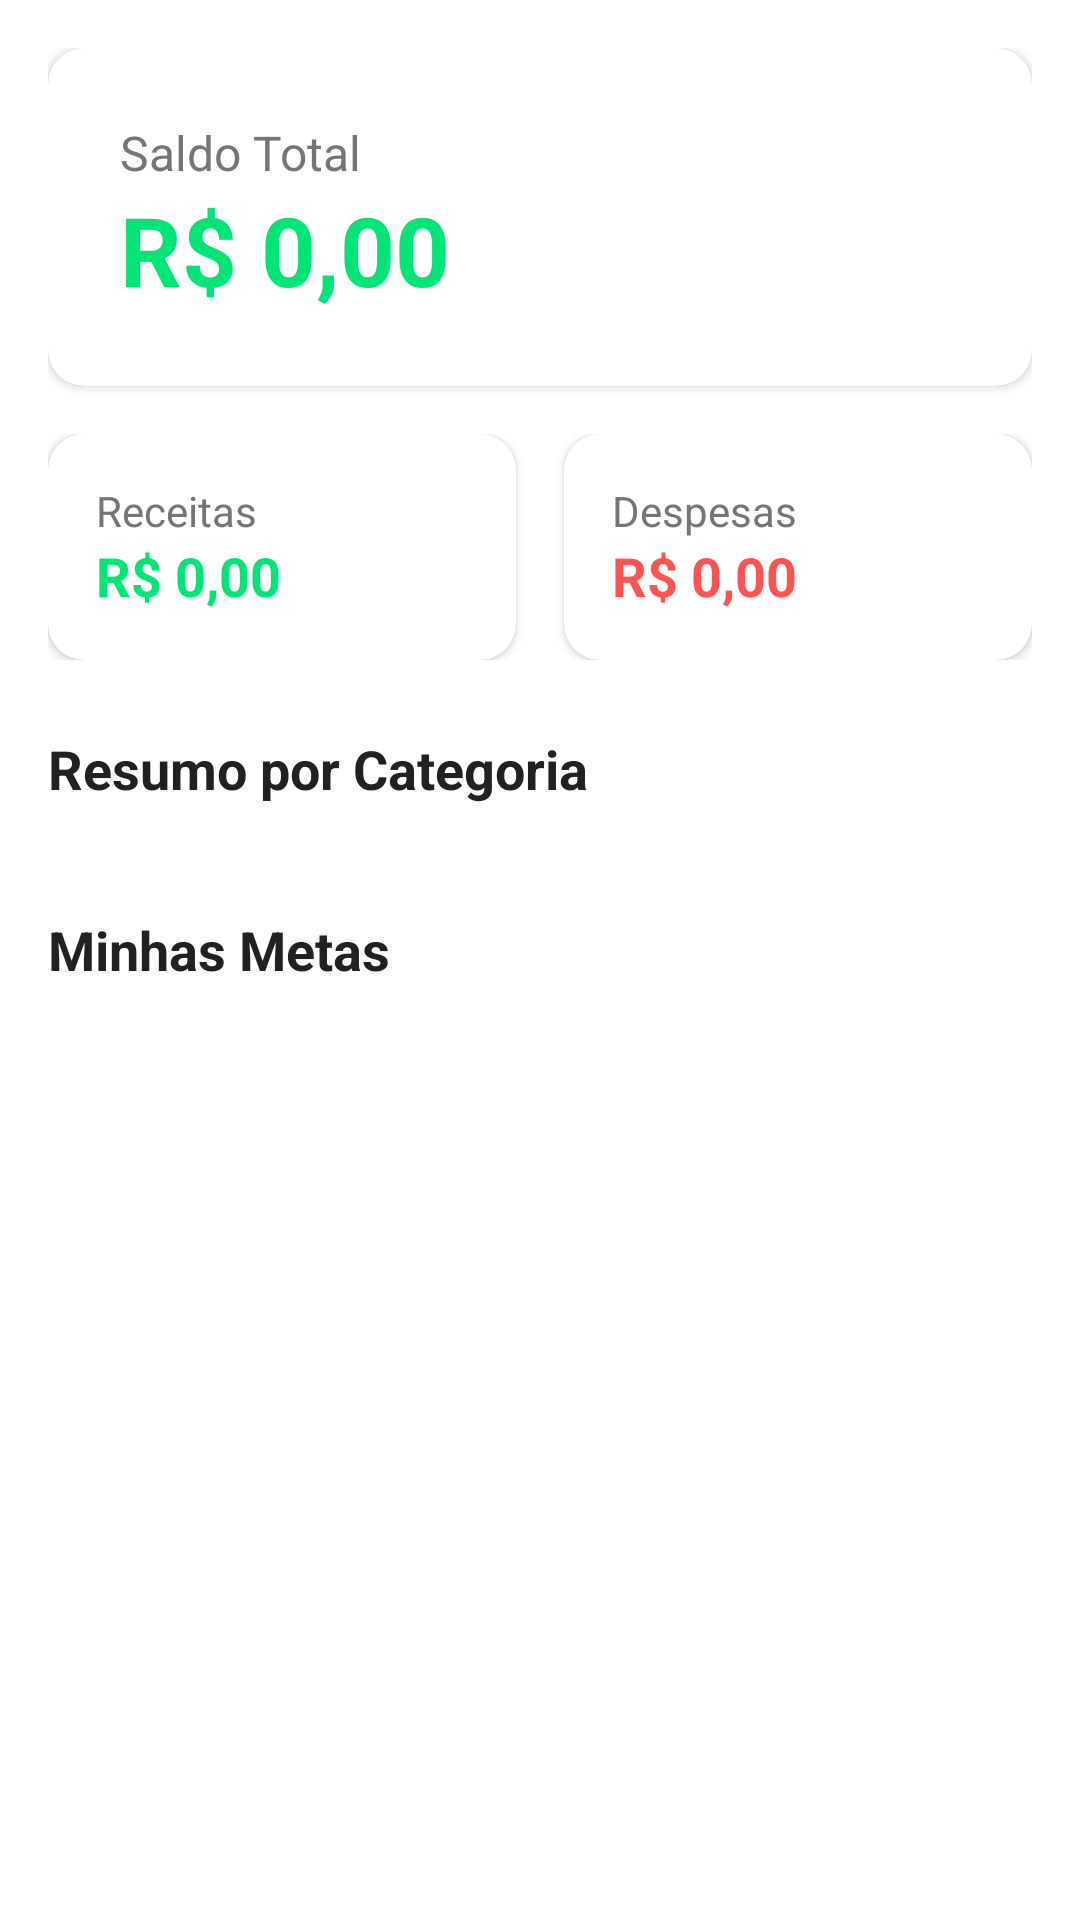

Layout XML and referenced resources for this Android screen:
<!-- AndroidManifest.xml: application theme Theme.Projeto -->
<!-- res/layout/fragment_dashboard.xml -->
<?xml version="1.0" encoding="utf-8"?>
<androidx.core.widget.NestedScrollView xmlns:android="http://schemas.android.com/apk/res/android"
    xmlns:app="http://schemas.android.com/apk/res-auto"
    android:layout_width="match_parent"
    android:layout_height="match_parent"
    android:background="?android:attr/windowBackground">

    <LinearLayout
        android:layout_width="match_parent"
        android:layout_height="wrap_content"
        android:orientation="vertical"
        android:padding="16dp">

        
        <com.google.android.material.card.MaterialCardView
            android:layout_width="match_parent"
            android:layout_height="wrap_content"
            app:cardBackgroundColor="?attr/colorSurface"
            app:cardCornerRadius="12dp"
            app:cardElevation="2dp">

            <LinearLayout
                android:layout_width="match_parent"
                android:layout_height="wrap_content"
                android:orientation="vertical"
                android:padding="24dp">

                <TextView
                    android:layout_width="wrap_content"
                    android:layout_height="wrap_content"
                    android:text="Saldo Total"
                    android:textColor="@color/text_secondary"
                    android:textSize="16sp" />

                <TextView
                    android:id="@+id/text_total_balance"
                    android:layout_width="wrap_content"
                    android:layout_height="wrap_content"
                    android:text="R$ 0,00"
                    android:textColor="@color/green_primary"
                    android:textSize="32sp"
                    android:textStyle="bold" />

                <TextView
                    android:id="@+id/text_balance_breakdown"
                    android:layout_width="match_parent"
                    android:layout_height="wrap_content"
                    android:layout_marginTop="12dp"
                    android:lineSpacingExtra="4dp"
                    android:text=""
                    android:textColor="@color/text_secondary"
                    android:textSize="14sp"
                    android:visibility="gone" />
            </LinearLayout>
        </com.google.android.material.card.MaterialCardView>

        <LinearLayout
            android:layout_width="match_parent"
            android:layout_height="wrap_content"
            android:layout_marginTop="16dp"
            android:orientation="horizontal">

            
            <com.google.android.material.card.MaterialCardView
                android:layout_width="0dp"
                android:layout_height="wrap_content"
                android:layout_weight="1"
                android:layout_marginEnd="8dp"
                app:cardBackgroundColor="?attr/colorSurface"
                app:cardCornerRadius="12dp"
                app:cardElevation="2dp">

                <LinearLayout
                    android:layout_width="match_parent"
                    android:layout_height="wrap_content"
                    android:orientation="vertical"
                    android:padding="16dp">

                    <TextView
                        android:layout_width="wrap_content"
                        android:layout_height="wrap_content"
                        android:text="Receitas"
                        android:textColor="@color/text_secondary"
                        android:textSize="14sp" />

                    <TextView
                        android:id="@+id/text_income"
                        android:layout_width="wrap_content"
                        android:layout_height="wrap_content"
                        android:text="R$ 0,00"
                        android:textColor="@color/green_primary"
                        android:textSize="18sp"
                        android:textStyle="bold" />
                </LinearLayout>
            </com.google.android.material.card.MaterialCardView>

            
            <com.google.android.material.card.MaterialCardView
                android:layout_width="0dp"
                android:layout_height="wrap_content"
                android:layout_weight="1"
                android:layout_marginStart="8dp"
                app:cardBackgroundColor="?attr/colorSurface"
                app:cardCornerRadius="12dp"
                app:cardElevation="2dp">

                <LinearLayout
                    android:layout_width="match_parent"
                    android:layout_height="wrap_content"
                    android:orientation="vertical"
                    android:padding="16dp">

                    <TextView
                        android:layout_width="wrap_content"
                        android:layout_height="wrap_content"
                        android:text="Despesas"
                        android:textColor="@color/text_secondary"
                        android:textSize="14sp" />

                    <TextView
                        android:id="@+id/text_expense"
                        android:layout_width="wrap_content"
                        android:layout_height="wrap_content"
                        android:text="R$ 0,00"
                        android:textColor="@color/red_error"
                        android:textSize="18sp"
                        android:textStyle="bold" />
                </LinearLayout>
            </com.google.android.material.card.MaterialCardView>
        </LinearLayout>

        <TextView
            android:layout_width="wrap_content"
            android:layout_height="wrap_content"
            android:layout_marginTop="24dp"
            android:text="Resumo por Categoria"
            android:textColor="@color/text_primary"
            android:textSize="18sp"
            android:textStyle="bold" />

        <androidx.recyclerview.widget.RecyclerView
            android:id="@+id/recycler_categories"
            android:layout_width="match_parent"
            android:layout_height="wrap_content"
            android:layout_marginTop="12dp"
            app:layoutManager="androidx.recyclerview.widget.LinearLayoutManager" />

        <TextView
            android:layout_width="wrap_content"
            android:layout_height="wrap_content"
            android:layout_marginTop="24dp"
            android:text="Minhas Metas"
            android:textColor="@color/text_primary"
            android:textSize="18sp"
            android:textStyle="bold" />

        <androidx.recyclerview.widget.RecyclerView
            android:id="@+id/recycler_goals"
            android:layout_width="match_parent"
            android:layout_height="wrap_content"
            android:layout_marginTop="12dp"
            android:orientation="horizontal"
            app:layoutManager="androidx.recyclerview.widget.LinearLayoutManager" />

    </LinearLayout>
</androidx.core.widget.NestedScrollView>
<!-- resources referenced by this layout -->
<resources>
  <color name="green_primary">#FF00E676</color>
  <color name="red_error">#FFFF5252</color>
  <color name="text_primary">#FF212121</color>
  <color name="text_secondary">#FF757575</color>
  <style name="Theme.Projeto" parent="Theme.MaterialComponents.DayNight.NoActionBar">
          
          <item name="colorPrimary">@color/green_primary</item>
          <item name="colorPrimaryVariant">@color/green_dark</item>
          <item name="colorOnPrimary">@color/white</item>
          
          <item name="colorSecondary">@color/green_light</item>
          <item name="colorSecondaryVariant">@color/green_dark</item>
          <item name="colorOnSecondary">@color/black</item>
          
          <item name="android:statusBarColor">@color/green_dark</item>
          
          <item name="android:windowBackground">@color/white</item>
          <item name="colorSurface">@color/white</item>
          <item name="colorOnSurface">@color/text_primary</item>
      </style>
  <color name="green_dark">#FF00C853</color>
  <color name="white">#FFFFFFFF</color>
  <color name="green_light">#FFB9F6CA</color>
  <color name="black">#FF000000</color>
</resources>
